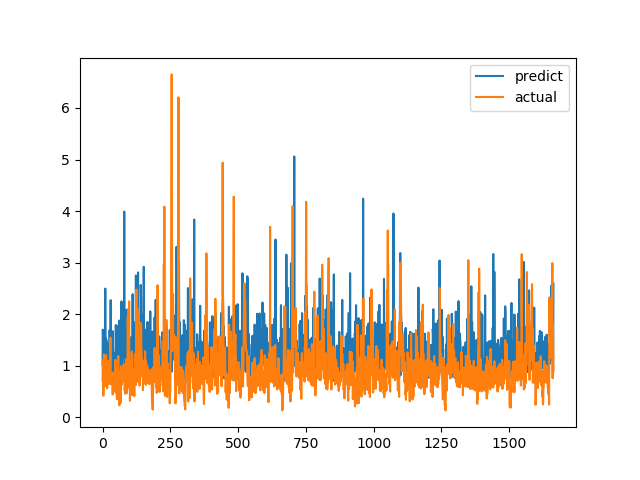

Source data for this figure (header and first rows):
predict, actual
1.014, 0.7094
1.699, 1.015
1.556, 1.116
1.325, 0.4183
1.193, 1.002
1.131, 1.219
1.168, 1.143
0.9241, 0.6528
0.8021, 0.6747
0.9146, 0.601
2.496, 0.6695
1.014, 0.6538
1.527, 0.7814
1.143, 1.206
1.504, 0.8469
1.335, 0.8286
0.9909, 0.6482
1.056, 0.5624
1.429, 0.7183
1.24, 1.1
1.211, 0.9542
1.156, 0.729
0.8989, 0.6694
1.361, 0.8631
1.013, 0.6465
1.01, 0.8223
1.689, 0.9236
1.275, 0.8301
1.135, 1.067
1.5, 1.546
2.272, 0.6827
1.233, 0.6386
0.8278, 0.6464
1.081, 0.6881
0.9953, 0.7274
0.7896, 0.65
0.8704, 0.8694
1.189, 0.4409
1.669, 0.4519
0.9374, 0.7575
0.8902, 0.4952
1.242, 0.6851
1.132, 0.7244
1.023, 0.8654
1.143, 0.74
1.094, 0.8071
0.8528, 0.8204
1.245, 1.114
1.319, 1.109
1.79, 0.4751
1.347, 1.039
1.247, 0.9458
1.628, 0.7878
0.8073, 0.3505
1.488, 0.9368
1.113, 0.9868
1.111, 0.647
1.353, 1.03
1.777, 1.187
1.114, 0.9329
... 1,604 more rows
